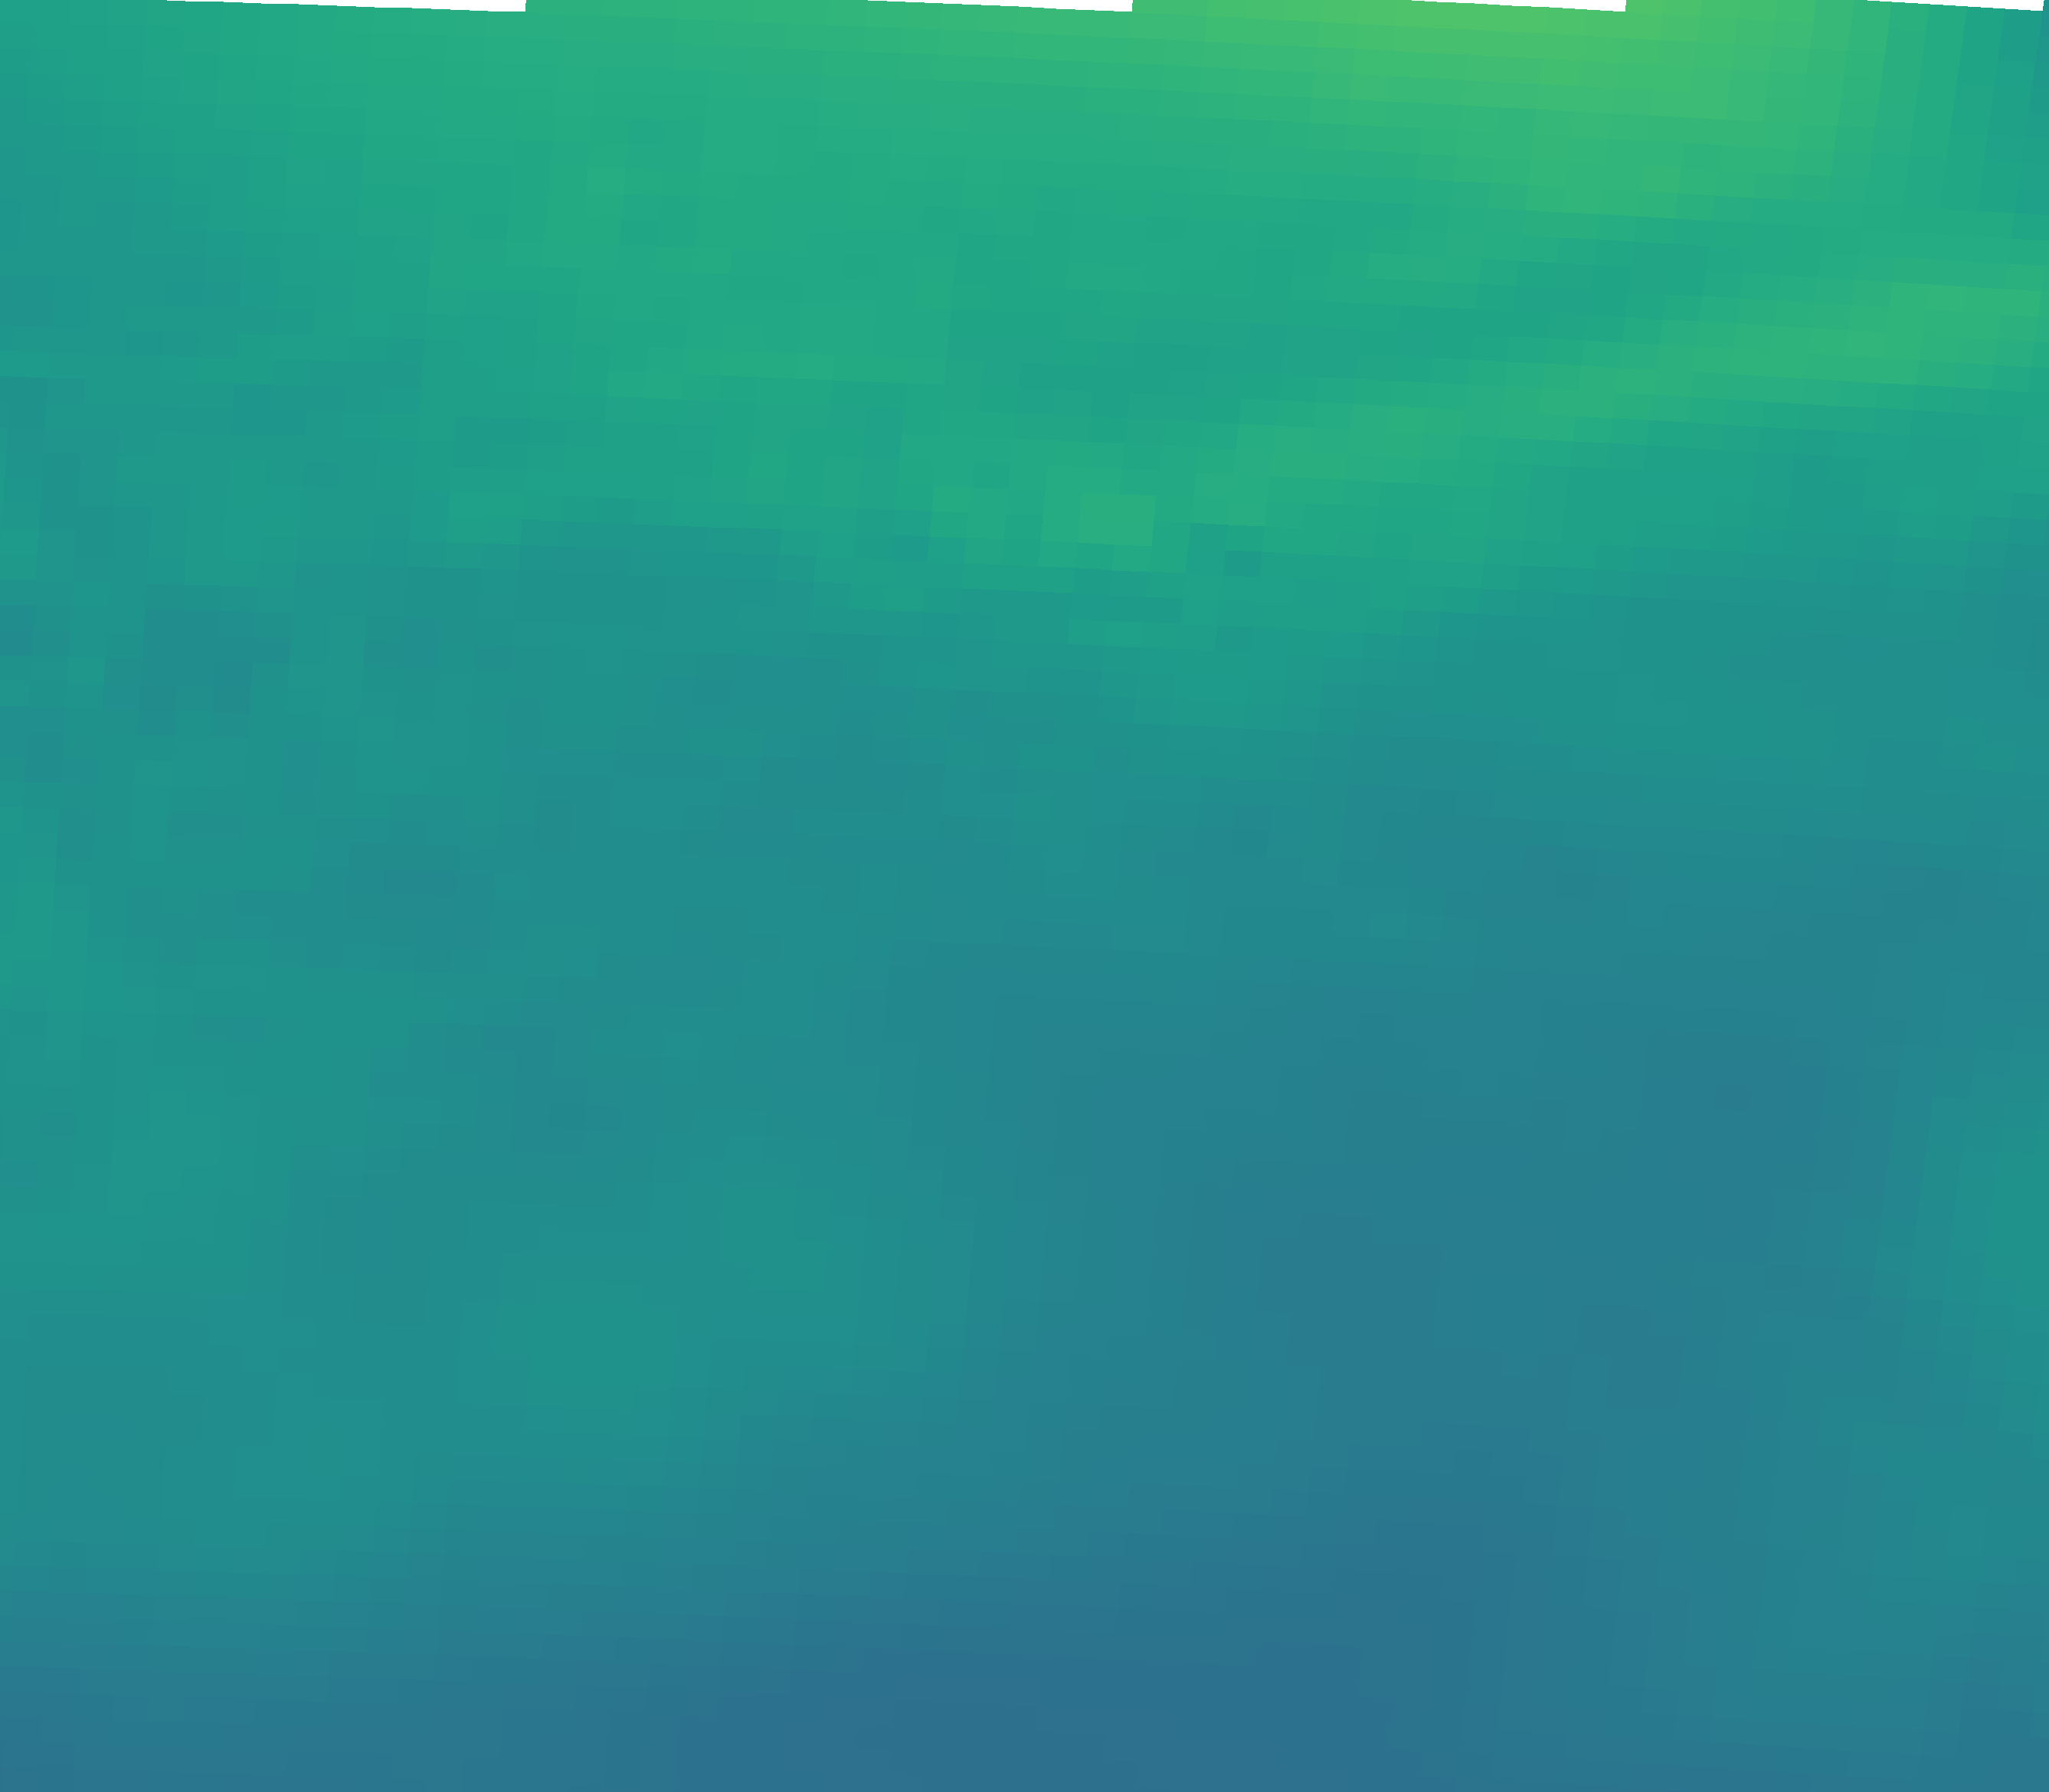

The file beside this chart, header and first rows:
vector_id, pixel_x, pixel_y, latitude, longitude, magnitude, alpha_deg
0, 230, 2034, 44.96, 11.34, 20.31, -66.72
1, 695, 2050, 44.93, 12.04, 19.17, -62.99
2, 1159, 2069, 44.9, 12.73, 18.12, -60.79
3, 1623, 2092, 44.87, 13.43, 17.38, -52.77
4, 2087, 2117, 44.83, 14.12, 18.03, -47.22
5, 2550, 2146, 44.79, 14.81, 18.85, -45.79
6, 251, 1705, 45.45, 11.38, 21.07, -63.06
7, 720, 1721, 45.43, 12.08, 21.3, -60.35
8, 1189, 1740, 45.4, 12.78, 20.48, -58.14
9, 1657, 1763, 45.36, 13.48, 18.53, -51.75
10, 2125, 1789, 45.32, 14.18, 18.32, -48.45
11, 2592, 1817, 45.28, 14.88, 20.16, -50.18
12, 272, 1375, 45.94, 11.41, 21.34, -60.84
13, 746, 1392, 45.92, 12.12, 20.36, -59.40
14, 1219, 1411, 45.89, 12.82, 20, -57.35
15, 1692, 1434, 45.85, 13.53, 18.99, -53.79
16, 2164, 1460, 45.82, 14.24, 18.68, -45.61
17, 2636, 1489, 45.77, 14.94, 21.06, -47.55
18, 294, 1045, 46.44, 11.44, 21.17, -59.55
19, 772, 1062, 46.41, 12.15, 20.69, -57.68
20, 1250, 1082, 46.38, 12.87, 20.55, -53.48
21, 1727, 1105, 46.35, 13.58, 20.56, -49.97
22, 2204, 1131, 46.31, 14.3, 19.98, -47.75
23, 316, 715, 46.93, 11.47, 22.64, -60.58
24, 799, 732, 46.9, 12.2, 21.65, -58.12
25, 1282, 752, 46.87, 12.92, 23.39, -51.96
26, 1763, 776, 46.84, 13.64, 23.13, -47.46
27, 2245, 802, 46.8, 14.36, 21.44, -41.63
28, 339, 385, 47.42, 11.51, 22.62, -60.95
29, 827, 402, 47.4, 12.24, 24.41, -57.37
30, 1314, 423, 47.37, 12.96, 23.94, -54.21
31, 1800, 446, 47.33, 13.69, 23.88, -48.59
32, 2286, 473, 47.29, 14.42, 25.98, -48.50
33, 362, 55, 47.92, 11.54, 24.42, -64.29
34, 854, 72, 47.89, 12.28, 25.27, -63.00
35, 1346, 93, 47.86, 13.01, 25.93, -58.53
36, 1838, 117, 47.82, 13.75, 26.93, -54.60
37, 2328, 144, 47.78, 14.48, 26.57, -49.78
